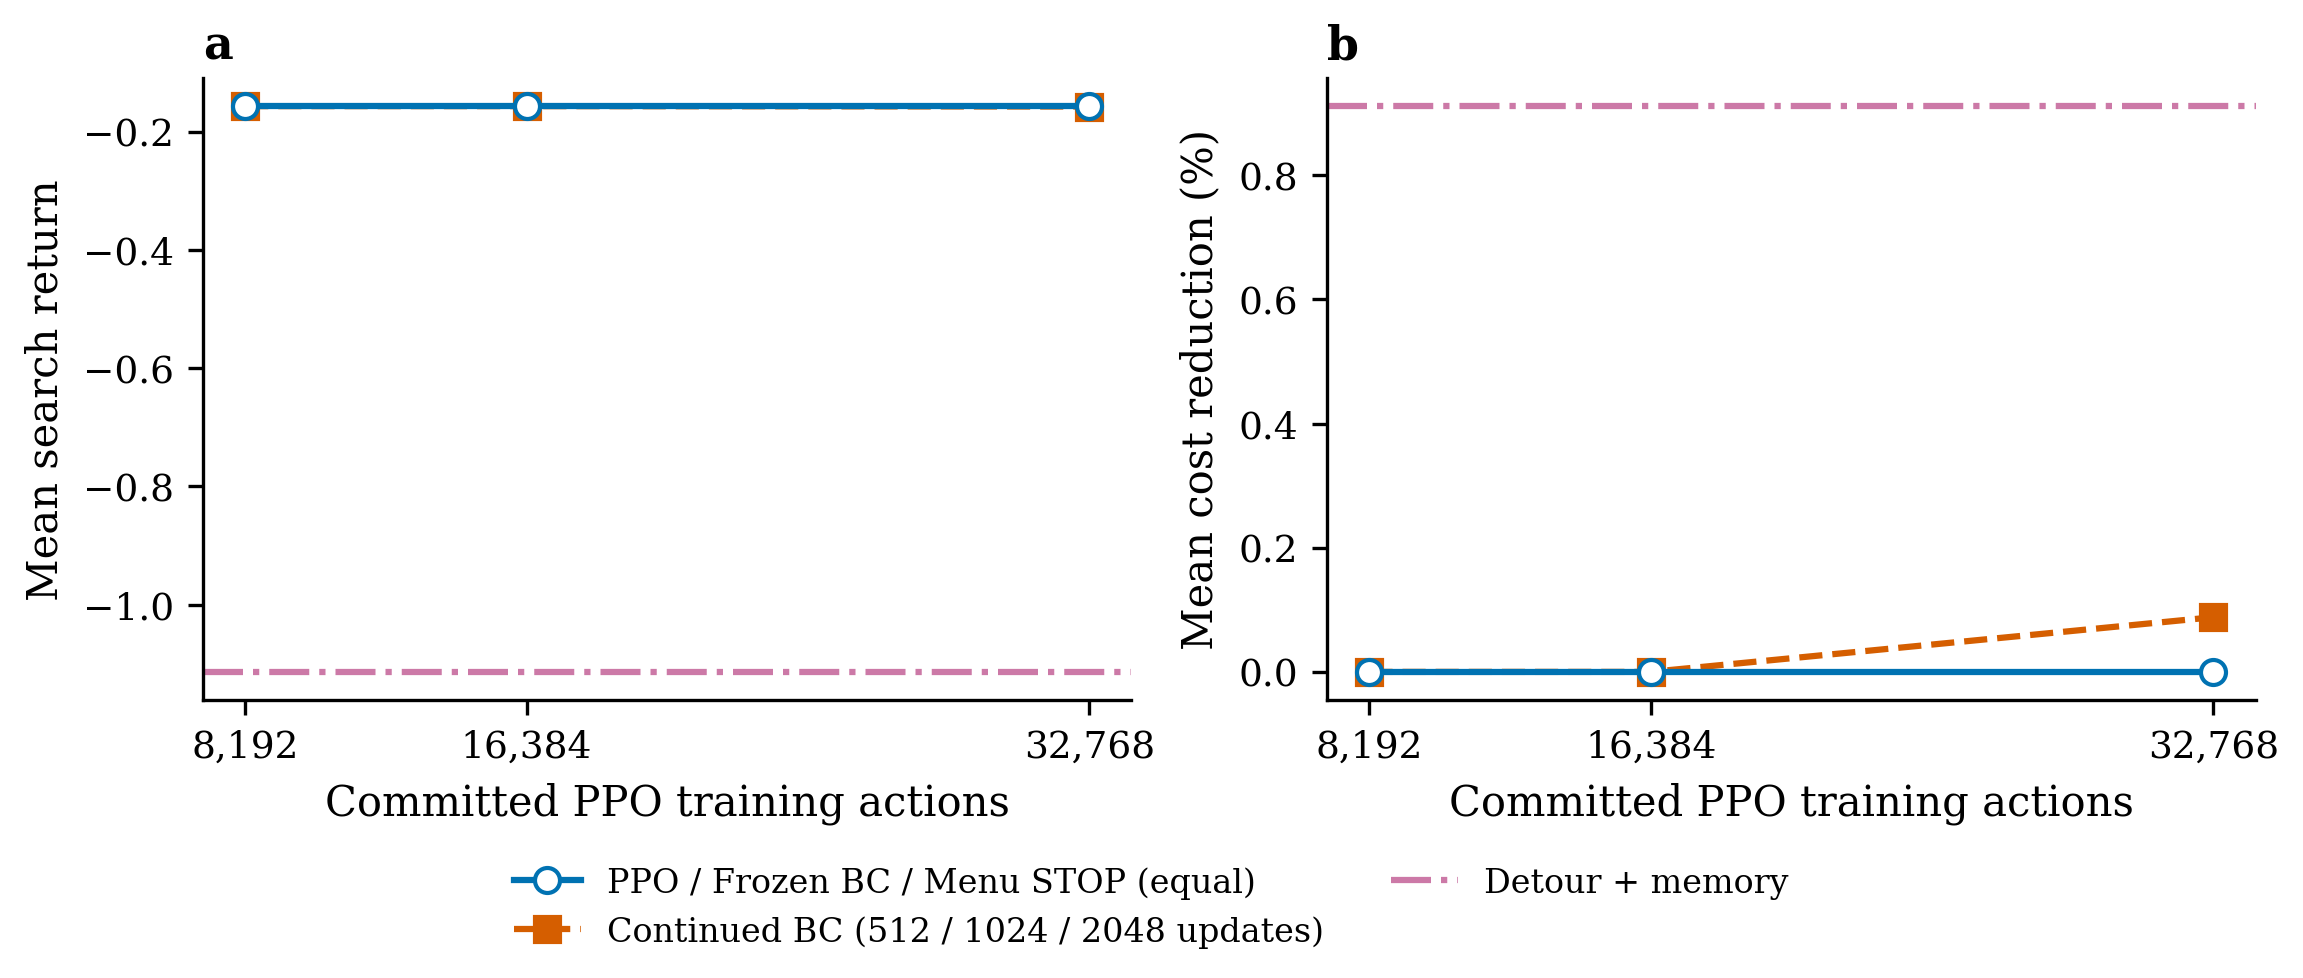

The table this chart was drawn from, first rows:
actions_checkpoint, continued_bc_updates, method, case_id, seed, mode, total_reward, quality_gain_percent
8192, 512, PPO, 0, 431014569, regular, -0.1626, 0.0
8192, 512, PPO, 1, 25824512, mixed, -0.2211, 0.0
8192, 512, PPO, 2, 845157113, blocked, -0.2403, 0.0
8192, 512, PPO, 3, 1777005513, regular, -0.1434, 0.0
8192, 512, PPO, 4, 3040069, mixed, -0.1033, 0.0
8192, 512, PPO, 5, 1642783487, blocked, -0.2083, 0.0
8192, 512, PPO, 6, 999495378, regular, -0.1402, 0.0
8192, 512, PPO, 7, 1667158197, mixed, -0.2259, 0.0
8192, 512, PPO, 8, 298637717, blocked, -0.1498, 0.0
8192, 512, PPO, 9, 1655429762, regular, -0.1514, 0.0
8192, 512, PPO, 10, 849320701, mixed, -0.1378, 0.0
8192, 512, PPO, 11, 362067955, blocked, -0.1402, 0.0
8192, 512, PPO, 12, 211953026, regular, -0.1402, 0.0
8192, 512, PPO, 13, 1895160634, mixed, -0.1658, 0.0
8192, 512, PPO, 14, 671100386, blocked, -0.09372, 0.0
8192, 512, PPO, 15, 535236339, regular, -0.1482, 0.0
8192, 512, PPO, 16, 1929060566, mixed, -0.153, 0.0
8192, 512, PPO, 17, 895362954, blocked, -0.2307, 0.0
8192, 512, PPO, 18, 2016000044, regular, -0.1538, 0.0
8192, 512, PPO, 19, 335579717, mixed, -0.08811, 0.0
8192, 512, PPO, 20, 686624156, blocked, -0.1242, 0.0
8192, 512, PPO, 21, 79003958, regular, -0.157, 0.0
8192, 512, PPO, 22, 919645120, mixed, -0.1434, 0.0
8192, 512, PPO, 23, 1444386212, blocked, -0.1314, 0.0
8192, 512, Continued BC, 0, 431014569, regular, -0.1626, 0.0
8192, 512, Continued BC, 1, 25824512, mixed, -0.2211, 0.0
8192, 512, Continued BC, 2, 845157113, blocked, -0.2403, 0.0
8192, 512, Continued BC, 3, 1777005513, regular, -0.1434, 0.0
8192, 512, Continued BC, 4, 3040069, mixed, -0.1033, 0.0
8192, 512, Continued BC, 5, 1642783487, blocked, -0.2083, 0.0
8192, 512, Continued BC, 6, 999495378, regular, -0.1402, 0.0
8192, 512, Continued BC, 7, 1667158197, mixed, -0.2259, 0.0
8192, 512, Continued BC, 8, 298637717, blocked, -0.1498, 0.0
8192, 512, Continued BC, 9, 1655429762, regular, -0.1514, 0.0
8192, 512, Continued BC, 10, 849320701, mixed, -0.1378, 0.0
8192, 512, Continued BC, 11, 362067955, blocked, -0.1402, 0.0
8192, 512, Continued BC, 12, 211953026, regular, -0.1402, 0.0
8192, 512, Continued BC, 13, 1895160634, mixed, -0.1658, 0.0
8192, 512, Continued BC, 14, 671100386, blocked, -0.09372, 0.0
8192, 512, Continued BC, 15, 535236339, regular, -0.1482, 0.0
8192, 512, Continued BC, 16, 1929060566, mixed, -0.153, 0.0
8192, 512, Continued BC, 17, 895362954, blocked, -0.2307, 0.0
8192, 512, Continued BC, 18, 2016000044, regular, -0.1538, 0.0
8192, 512, Continued BC, 19, 335579717, mixed, -0.08811, 0.0
8192, 512, Continued BC, 20, 686624156, blocked, -0.1242, 0.0
8192, 512, Continued BC, 21, 79003958, regular, -0.157, 0.0
8192, 512, Continued BC, 22, 919645120, mixed, -0.1434, 0.0
8192, 512, Continued BC, 23, 1444386212, blocked, -0.1314, 0.0
16384, 1024, PPO, 0, 431014569, regular, -0.1626, 0.0
16384, 1024, PPO, 1, 25824512, mixed, -0.2211, 0.0
16384, 1024, PPO, 2, 845157113, blocked, -0.2403, 0.0
16384, 1024, PPO, 3, 1777005513, regular, -0.1434, 0.0
16384, 1024, PPO, 4, 3040069, mixed, -0.1033, 0.0
16384, 1024, PPO, 5, 1642783487, blocked, -0.2083, 0.0
16384, 1024, PPO, 6, 999495378, regular, -0.1402, 0.0
16384, 1024, PPO, 7, 1667158197, mixed, -0.2259, 0.0
16384, 1024, PPO, 8, 298637717, blocked, -0.1498, 0.0
16384, 1024, PPO, 9, 1655429762, regular, -0.1514, 0.0
16384, 1024, PPO, 10, 849320701, mixed, -0.1378, 0.0
16384, 1024, PPO, 11, 362067955, blocked, -0.1402, 0.0
... 156 more rows
